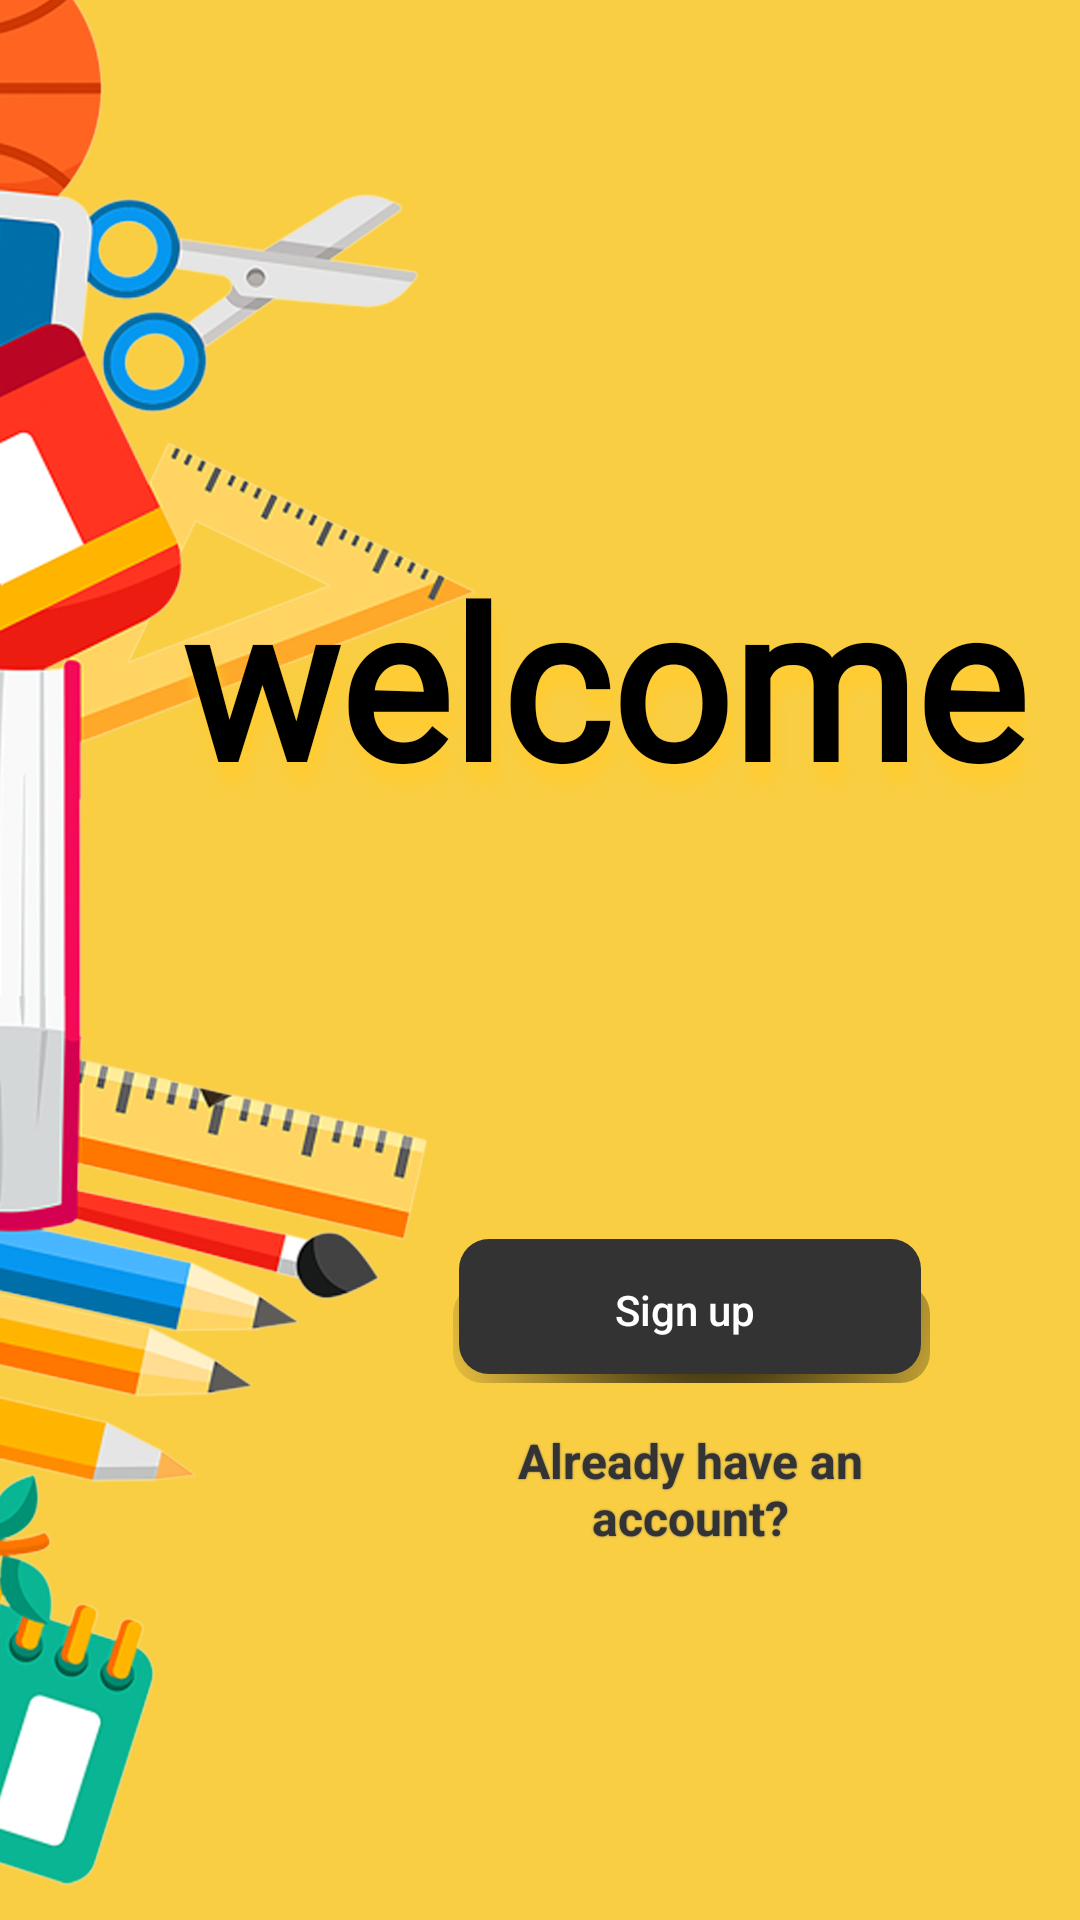

Android layout source for this screen:
<!-- AndroidManifest.xml: application theme Theme.Vexxa -->
<!-- res/layout/activity_main.xml -->
<?xml version="1.0" encoding="utf-8"?>
<LinearLayout xmlns:android="http://schemas.android.com/apk/res/android"
    xmlns:app="http://schemas.android.com/apk/res-auto"
    xmlns:tools="http://schemas.android.com/tools"
    android:layout_width="match_parent"
    android:layout_height="match_parent"
    android:orientation="vertical"
    android:background="@drawable/bgschool2"
    tools:context=".MainActivity">
    <LinearLayout
        android:layout_width="match_parent"
        android:layout_height="match_parent"
        android:orientation="vertical">

        <TextView
            android:id="@+id/txtWelcome"
            android:layout_width="match_parent"
            android:layout_height="wrap_content"
            android:layout_marginStart="60dp"
            android:layout_marginEnd="18dp"
            android:layout_marginTop="180dp"
            android:fontFamily="@font/architects_daughter"
            android:shadowColor="#ffcc33"
            android:shadowDx="5"
            android:shadowDy="20"
            android:shadowRadius="10"
            android:text="welcome"
            android:textAlignment="center"
            android:textColor="#000"
            android:textSize="70sp"
            android:textStyle="bold" />

        <Button
            android:id="@+id/btnMainSignup"
            android:layout_width="match_parent"
            android:layout_height="wrap_content"
            android:layout_marginStart="150dp"
            android:layout_marginTop="140dp"
            android:layout_marginEnd="50dp"
            android:background="@drawable/custon_pressed"
            android:text="Sign up"
            android:textAllCaps="false"
            android:textColor="#FFFFFF" />

        <TextView
            android:id="@+id/txtAlrdy"
            android:layout_width="match_parent"
            android:layout_height="wrap_content"
            android:textAlignment="center"
            android:textColor="#333"
            android:textStyle="bold"
            android:layout_marginLeft="150dp"
            android:layout_marginRight="50dp"
            android:layout_marginTop="15dp"
            android:shadowColor="#666"
            android:shadowRadius="1"
            android:textSize="16sp"
            android:text="Already have an account?" />
    </LinearLayout>


</LinearLayout>
<!-- resources referenced by this layout -->
<resources>
  <!-- drawable bgschool2: jpg bitmap (drawable, 221736 bytes) -->
  <!-- drawable custon_pressed (drawable) -->
  <?xml version="1.0" encoding="utf-8"?>
  <selector xmlns:android="http://schemas.android.com/apk/res/android">
      <item
          android:state_pressed="true"
          android:drawable="@drawable/custon_mainbutton"
          />
      <item android:state_pressed="false"
          android:drawable="@drawable/custom_button"
          />
  </selector>
  <style name="Theme.Vexxa" parent="Theme.AppCompat.DayNight.NoActionBar">
          
          <item name="colorPrimary">@color/purple_500</item>
          <item name="colorPrimaryVariant">@color/purple_700</item>
          <item name="colorOnPrimary">@color/white</item>
          
          <item name="colorSecondary">@color/teal_200</item>
          <item name="colorSecondaryVariant">@color/teal_700</item>
          <item name="colorOnSecondary">@color/black</item>
          
          <item name="android:statusBarColor" tools:targetApi="l">?attr/colorPrimaryVariant</item>
          
      </style>
  <!-- drawable custon_mainbutton (drawable) -->
  <selector xmlns:android="http://schemas.android.com/apk/res/android">
      <item>
          <layer-list>
              <item android:left="1dp" android:top="15dp">
                  <shape>
                      <corners android:radius="10dp" />
                      <gradient
                          android:angle="315"
                          android:endColor="@android:color/transparent"
                          android:startColor="#fff"
                          android:type="radial"
                          android:centerX="0.55"
                          android:centerY="0"
                          android:gradientRadius="300"/>
                      <padding android:bottom="1dp" android:left="0dp" android:right="3dp" android:top="0dp" />
                  </shape>
              </item>
              <item android:bottom="2dp" android:left="3dp">
                  <shape>
                      <solid android:color="#36454F"/>
                      <corners android:radius="10dp"/>
  
  
                  </shape>
              </item>
          </layer-list>
      </item>
  
  </selector>
  <!-- drawable custom_button (drawable) -->
  <selector xmlns:android="http://schemas.android.com/apk/res/android">
      <item>
          <layer-list>
              <item android:left="1dp" android:top="15dp">
                  <shape>
                      <corners android:radius="10dp" />
                      <gradient
                          android:angle="315"
                          android:endColor="@android:color/transparent"
                          android:startColor="@android:color/black"
                          android:type="radial"
                          android:centerX="0.55"
                          android:centerY="0"
                          android:gradientRadius="300"/>
                      <padding android:bottom="1dp" android:left="0dp" android:right="3dp" android:top="0dp" />
                  </shape>
              </item>
              <item android:bottom="2dp" android:left="3dp">
                  <shape>
                      <solid android:color="#333"/>
                      <corners android:radius="10dp"/>
  
  
                  </shape>
              </item>
          </layer-list>
      </item>
  
  </selector>
  <!-- not gathered from this repository: default colours our renderer supplied (Android Studio template values) -->
  <color name="purple_500">#FF6200EE</color>
  <color name="purple_700">#FF3700B3</color>
  <color name="teal_200">#FF03DAC5</color>
  <color name="teal_700">#FF018786</color>
  <color name="black">#FF000000</color>
  <color name="white">#FFFFFFFF</color>
</resources>
